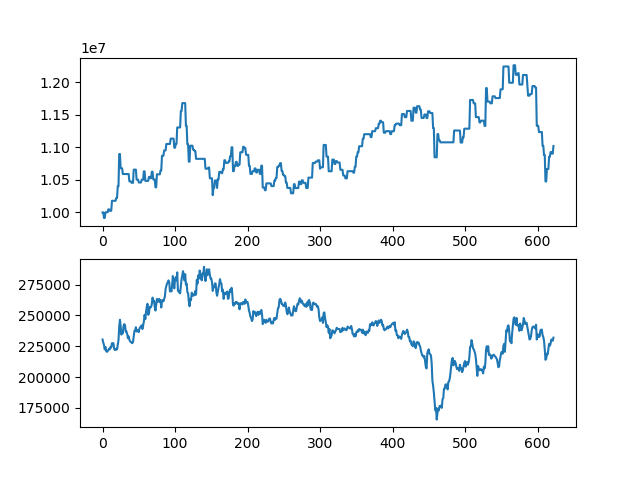

Data behind this chart, as committed beside it:
asset, close
10000000, 230500
10000000, 228000
9914000, 226000
9914000, 222500
10002000, 224500
10002000, 221000
10002000, 220500
10002000, 221000
10047000, 222000
10047000, 223000
10024500, 222500
10024500, 224500
10024500, 224000
10178500, 227500
10178500, 227500
10178500, 227500
10178500, 223000
10178500, 222000
10178500, 222000
10223500, 223000
10223500, 222500
10403500, 226500
10403500, 230000
10898500, 241000
10898500, 246500
10678500, 241500
10678500, 234500
10678500, 237500
10590500, 235500
10590500, 241500
10590500, 243000
10590500, 242000
10590500, 237000
10590500, 237000
10590500, 235000
10590500, 231500
10590500, 233000
10478000, 230500
10478000, 229000
10478000, 228500
10455500, 228000
10455500, 227500
10455500, 228500
10658000, 233000
10658000, 237500
10658000, 237500
10658000, 240500
10504000, 237000
10504000, 238000
10504000, 237500
10460000, 236500
10460000, 239500
10460000, 240500
10460000, 241000
10503000, 242000
10503000, 239000
10503000, 242000
10632000, 245000
10632000, 250500
10485000, 247000
... 563 more rows
